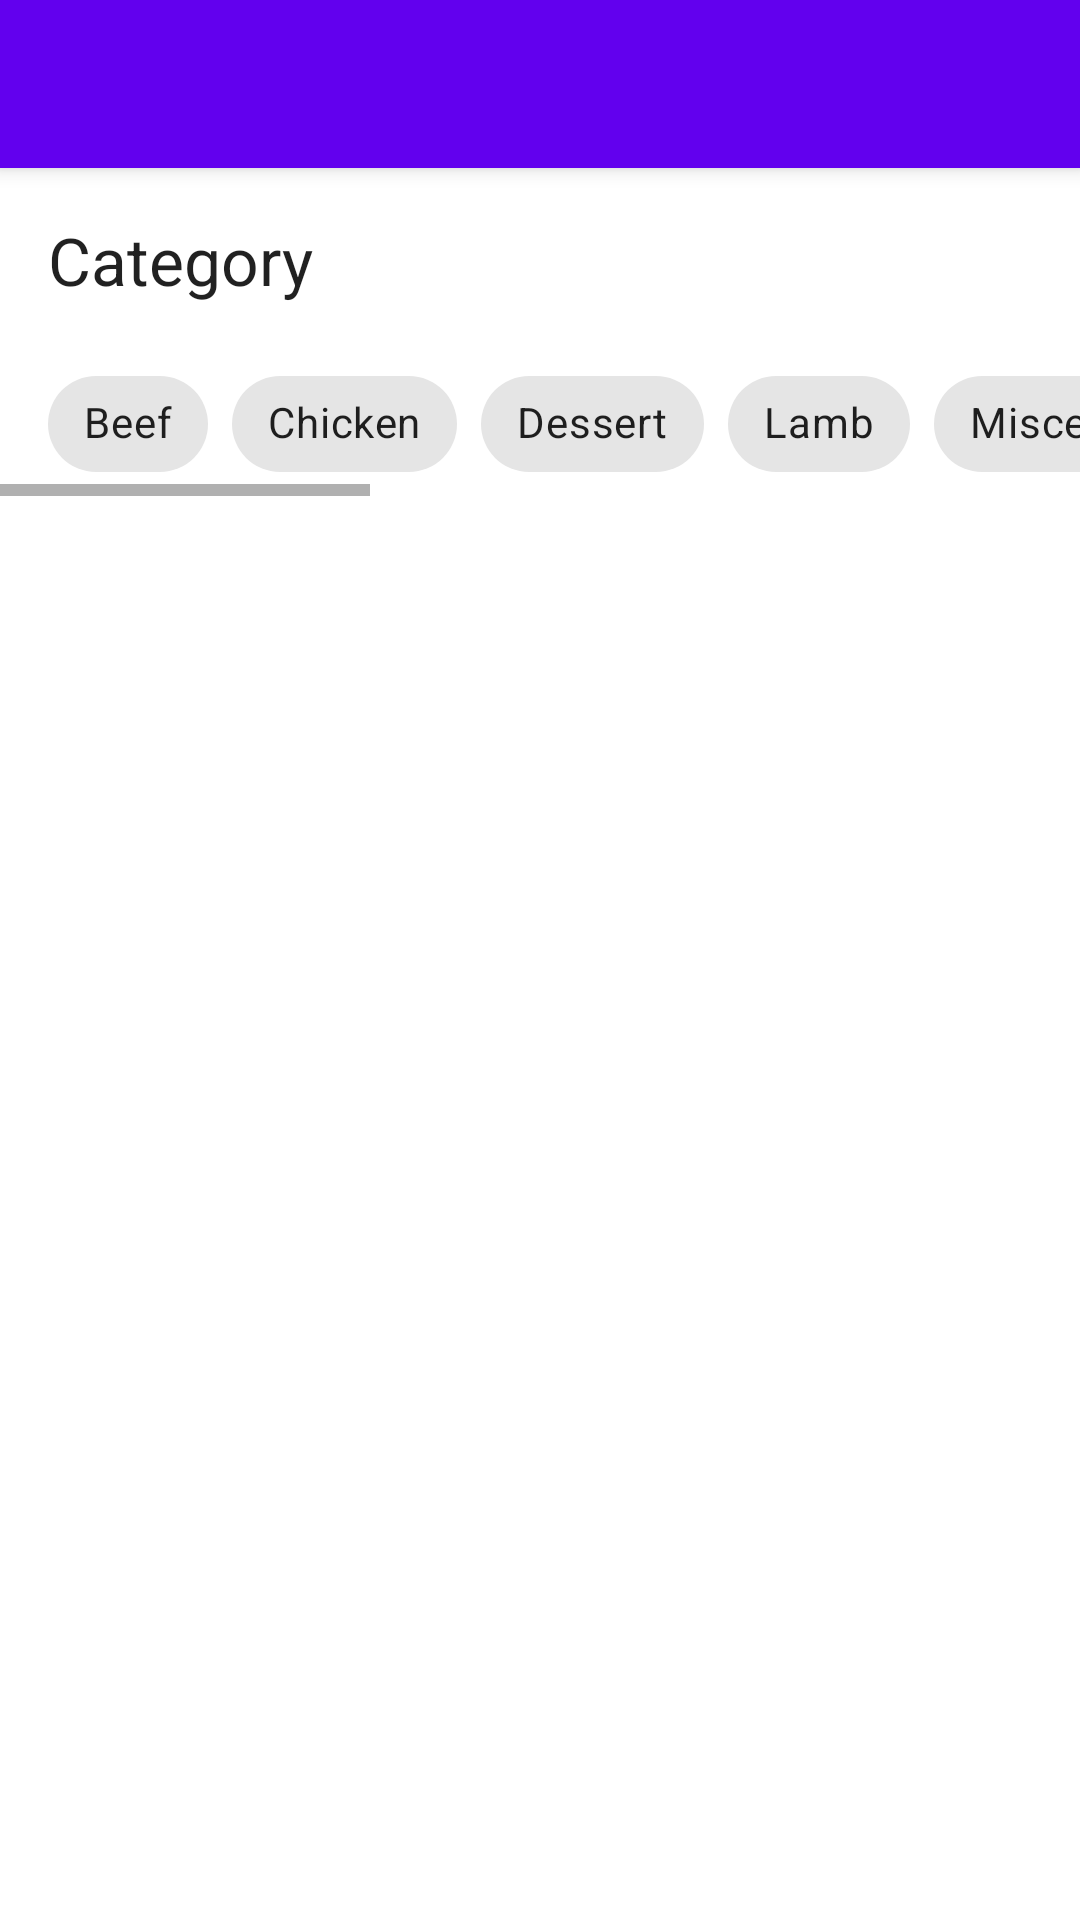

The Android layout XML behind this screen, and the referenced resources:
<!-- AndroidManifest.xml: application theme AppTheme -->
<!-- res/layout/fragment_filter_dialog.xml -->
<?xml version="1.0" encoding="utf-8"?>
<LinearLayout xmlns:android="http://schemas.android.com/apk/res/android"
    xmlns:tools="http://schemas.android.com/tools"
    android:layout_width="match_parent"
    android:layout_height="match_parent"
    xmlns:app="http://schemas.android.com/apk/res-auto"
    android:orientation="vertical"
    tools:context=".FilterDialog">

    <androidx.appcompat.widget.Toolbar
        android:id="@+id/filterToolbar"
        android:elevation="4dp"
        app:popupTheme="@style/ThemeOverlay.AppCompat.Light"
        android:theme="@style/ThemeOverlay.AppCompat.Dark.ActionBar"
        android:layout_width="match_parent"
        android:layout_height="wrap_content"
        android:background="?attr/colorPrimary"
        android:minHeight="?attr/actionBarSize" />

    <TextView
        android:id="@+id/textView"
        android:layout_width="match_parent"
        android:layout_height="wrap_content"
        android:layout_marginStart="16dp"
        android:layout_marginTop="16dp"
        android:text="@string/category"
        android:textAppearance="@style/TextAppearance.AppCompat.Large" />
    <HorizontalScrollView
        android:layout_width="wrap_content"
        android:layout_height="wrap_content">

        <com.google.android.material.chip.ChipGroup
            android:layout_width="wrap_content"
            android:layout_height="wrap_content"
            android:layout_marginStart="16dp"
            android:layout_marginTop="16dp"
            android:id="@+id/categoryGroup"
            app:singleLine="true">

            <com.google.android.material.chip.Chip
                android:id="@+id/beef"
                android:layout_width="wrap_content"
                android:layout_height="wrap_content"
                android:checkable="true"
                android:text="@string/beef" />

            <com.google.android.material.chip.Chip
                android:id="@+id/chicken"
                android:layout_width="wrap_content"
                android:layout_height="wrap_content"
                android:checkable="true"
                android:text="@string/chicken" />

            <com.google.android.material.chip.Chip
                android:id="@+id/Dessert"
                android:layout_width="wrap_content"
                android:layout_height="wrap_content"
                android:checkable="true"
                android:text="@string/dessert" />

            <com.google.android.material.chip.Chip
                android:id="@+id/lamb"
                android:layout_width="wrap_content"
                android:layout_height="wrap_content"
                android:checkable="true"
                android:text="@string/lamb" />

            <com.google.android.material.chip.Chip
                android:id="@+id/miscellaneous"
                android:layout_width="wrap_content"
                android:layout_height="wrap_content"
                android:checkable="true"
                android:text="@string/miscellaneous" />

            <com.google.android.material.chip.Chip
                android:id="@+id/pasta"
                android:layout_width="wrap_content"
                android:layout_height="wrap_content"
                android:checkable="true"
                android:text="@string/pasta" />

            <com.google.android.material.chip.Chip
                android:id="@+id/seafood"
                android:layout_width="wrap_content"
                android:layout_height="wrap_content"
                android:checkable="true"
                android:text="@string/seafood" />

            <com.google.android.material.chip.Chip
                android:id="@+id/side"
                android:layout_width="wrap_content"
                android:layout_height="wrap_content"
                android:checkable="true"
                android:text="@string/side" />

            <com.google.android.material.chip.Chip
                android:id="@+id/starter"
                android:layout_width="wrap_content"
                android:layout_height="wrap_content"
                android:checkable="true"
                android:text="@string/starter" />

            <com.google.android.material.chip.Chip
                android:id="@+id/vegan"
                android:layout_width="wrap_content"
                android:layout_height="wrap_content"
                android:checkable="true"
                android:text="@string/vegan" />

            <com.google.android.material.chip.Chip
                android:id="@+id/vegetarian"
                android:layout_width="wrap_content"
                android:layout_height="wrap_content"
                android:checkable="true"
                android:text="@string/vegetarian" />

            <com.google.android.material.chip.Chip
                android:id="@+id/breakfast"
                android:layout_width="wrap_content"
                android:layout_height="wrap_content"
                android:checkable="true"
                android:text="@string/breakfast" />

            <com.google.android.material.chip.Chip
                android:id="@+id/goat"
                android:layout_width="wrap_content"
                android:layout_height="wrap_content"
                android:checkable="true"
                android:text="@string/goat" />
        </com.google.android.material.chip.ChipGroup>
    </HorizontalScrollView>
</LinearLayout>
<!-- resources referenced by this layout -->
<resources>
  <string name="beef">Beef</string>
  <string name="breakfast">Breakfast</string>
  <string name="category">Category</string>
  <string name="chicken">Chicken</string>
  <string name="dessert">Dessert</string>
  <string name="goat">Goat</string>
  <string name="lamb">Lamb</string>
  <string name="miscellaneous">Miscellaneous</string>
  <string name="pasta">Pasta</string>
  <string name="seafood">Seafood</string>
  <string name="side">Side</string>
  <string name="starter">Starter</string>
  <string name="vegan">Vegan</string>
  <string name="vegetarian">vegetarian</string>
  <style name="AppTheme" parent="Theme.MaterialComponents.DayNight.NoActionBar">
          
          <item name="colorPrimary">@color/purple_500</item>
          <item name="colorPrimaryVariant">@color/purple_700</item>
          <item name="colorOnPrimary">@color/white</item>
          
          <item name="colorSecondary">@color/teal_200</item>
          <item name="colorSecondaryVariant">@color/teal_700</item>
          <item name="colorOnSecondary">@color/black</item>
          
          <item name="android:statusBarColor" tools:targetApi="l">?attr/colorPrimaryVariant</item>
          
      </style>
  <!-- not gathered from this repository: default colours our renderer supplied (Android Studio template values) -->
  <color name="purple_500">#FF6200EE</color>
  <color name="purple_700">#FF3700B3</color>
  <color name="teal_200">#FF03DAC5</color>
  <color name="teal_700">#FF018786</color>
  <color name="black">#FF000000</color>
  <color name="white">#FFFFFFFF</color>
</resources>
